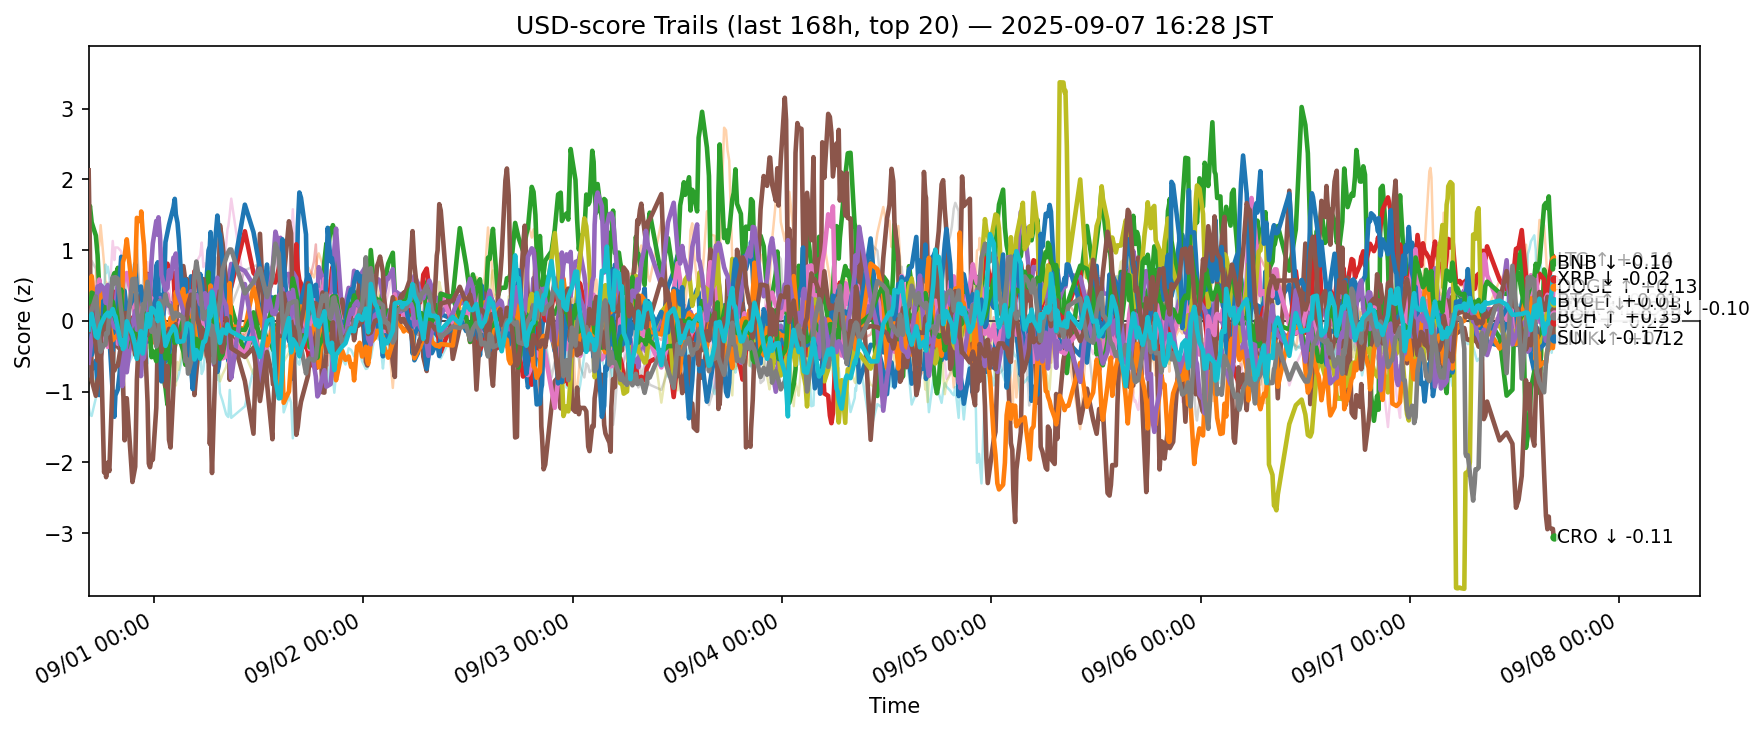

Data behind this chart, as committed beside it:
ts, side, symbol, score
2025-08-31 07:30:12.362946+00:00, usd, ADA, -0.7669
2025-08-31 07:30:12.362946+00:00, usd, AVAX, 0.01021
2025-08-31 07:30:12.362946+00:00, usd, BCH, 1.505
2025-08-31 07:30:12.362946+00:00, usd, BNB, -0.4824
2025-08-31 07:30:12.362946+00:00, usd, BTC, -0.01202
2025-08-31 07:30:12.362946+00:00, usd, CRO, 2.127
2025-08-31 07:30:12.362946+00:00, usd, DOGE, 0.03787
2025-08-31 07:30:12.362946+00:00, usd, ETH, 0.2662
2025-08-31 07:30:12.362946+00:00, usd, HBAR, -1.214
2025-08-31 07:30:12.362946+00:00, usd, HYPE, -0.057
2025-08-31 07:30:12.362946+00:00, usd, LINK, 0.5443
2025-08-31 07:30:12.362946+00:00, usd, LTC, -0.01284
2025-08-31 07:30:12.362946+00:00, usd, SHIB, -0.4074
2025-08-31 07:30:12.362946+00:00, usd, SOL, -0.5915
2025-08-31 07:30:12.362946+00:00, usd, SUI, -0.1445
2025-08-31 07:30:12.362946+00:00, usd, TON, -0.08964
2025-08-31 07:30:12.362946+00:00, usd, TRX, 0.02667
2025-08-31 07:30:12.362946+00:00, usd, UNI, -0.07363
2025-08-31 07:30:12.362946+00:00, usd, XLM, -0.5974
2025-08-31 07:30:12.362946+00:00, usd, XRP, -0.1243
2025-08-31 07:38:59.941875+00:00, usd, ADA, -0.575
2025-08-31 07:38:59.941875+00:00, usd, AVAX, 0.02973
2025-08-31 07:38:59.941875+00:00, usd, BCH, 1.624
2025-08-31 07:38:59.941875+00:00, usd, BNB, -0.4426
2025-08-31 07:38:59.941875+00:00, usd, BTC, 0.0843
2025-08-31 07:38:59.941875+00:00, usd, CRO, 0.9769
2025-08-31 07:38:59.941875+00:00, usd, DOGE, 0.09972
2025-08-31 07:38:59.941875+00:00, usd, ETH, 0.6386
2025-08-31 07:38:59.941875+00:00, usd, HBAR, -1.325
2025-08-31 07:38:59.941875+00:00, usd, HYPE, -0.1654
2025-08-31 07:38:59.941875+00:00, usd, LINK, 0.2989
2025-08-31 07:38:59.941875+00:00, usd, LTC, 0.0745
2025-08-31 07:38:59.941875+00:00, usd, SHIB, -0.2919
2025-08-31 07:38:59.941875+00:00, usd, SOL, -0.454
2025-08-31 07:38:59.941875+00:00, usd, SUI, 0.1284
2025-08-31 07:38:59.941875+00:00, usd, TON, -0.05455
2025-08-31 07:38:59.941875+00:00, usd, TRX, 0.03173
2025-08-31 07:38:59.941875+00:00, usd, UNI, 0.1328
2025-08-31 07:38:59.941875+00:00, usd, XLM, -0.8796
2025-08-31 07:38:59.941875+00:00, usd, XRP, 0.01314
2025-08-31 07:50:51.309580+00:00, usd, ADA, -0.69
2025-08-31 07:50:51.309580+00:00, usd, AVAX, 0.1682
2025-08-31 07:50:51.309580+00:00, usd, BCH, 1.392
2025-08-31 07:50:51.309580+00:00, usd, BNB, -0.2565
2025-08-31 07:50:51.309580+00:00, usd, BTC, -0.02995
2025-08-31 07:50:51.309580+00:00, usd, CRO, -0.8354
2025-08-31 07:50:51.309580+00:00, usd, DOGE, 0.424
2025-08-31 07:50:51.309580+00:00, usd, ETH, 0.8469
2025-08-31 07:50:51.309580+00:00, usd, HBAR, -1.343
2025-08-31 07:50:51.309580+00:00, usd, HYPE, -0.4802
2025-08-31 07:50:51.309580+00:00, usd, LINK, 0.6329
2025-08-31 07:50:51.309580+00:00, usd, LTC, 0.3988
2025-08-31 07:50:51.309580+00:00, usd, SHIB, -0.118
2025-08-31 07:50:51.309580+00:00, usd, SOL, -0.2328
2025-08-31 07:50:51.309580+00:00, usd, SUI, 0.2095
2025-08-31 07:50:51.309580+00:00, usd, TON, 0.1954
2025-08-31 07:50:51.309580+00:00, usd, TRX, 0.1544
2025-08-31 07:50:51.309580+00:00, usd, UNI, 0.1498
2025-08-31 07:50:51.309580+00:00, usd, XLM, -0.7409
2025-08-31 07:50:51.309580+00:00, usd, XRP, 0.09912
... 12,680 more rows
